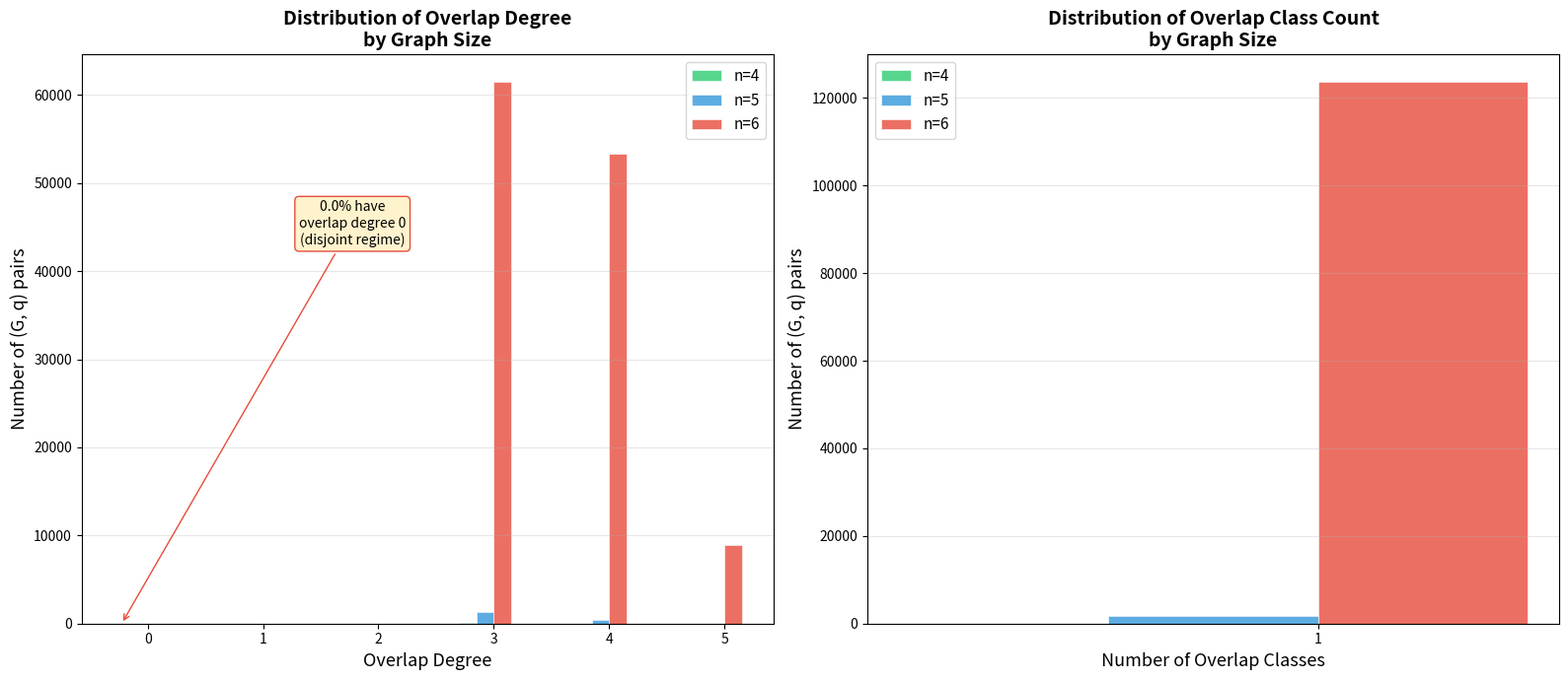

Write the Python code that produced this figure.
"""
Visualize Overlap Degree Distribution Across Graph Families

This script shows how overlap degree varies across all connected graphs
of different sizes, illustrating the transition from the disjoint regime
(degree 0) to increasingly entangled cycle supports.

The visualization produces a heatmap/histogram showing:
- x-axis: overlap degree (0, 1, 2, ...)
- y-axis: number of vertices n
- color/height: number of (G, q) pairs achieving that overlap degree
"""

import matplotlib.pyplot as plt
import numpy as np
from collections import defaultdict, deque
from itertools import combinations


# ──────── Inline implementations (self-contained) ────────

class Graph:
    def __init__(self, n, edges=None):
        self.n = n
        self.adj = defaultdict(set)
        if edges:
            for u, v in edges:
                self.adj[u].add(v)
                self.adj[v].add(u)

    def edges(self):
        return [(u, v) for u in range(self.n) for v in self.adj[u] if u < v]

    def is_connected(self):
        if self.n == 0:
            return True
        visited = {0}
        queue = deque([0])
        while queue:
            u = queue.popleft()
            for v in self.adj[u]:
                if v not in visited:
                    visited.add(v)
                    queue.append(v)
        return len(visited) == self.n


def find_cycle_supports(G, S):
    vertices = sorted(S)
    adj_in_S = defaultdict(set)
    for u in vertices:
        for v in G.adj[u]:
            if v in S:
                adj_in_S[u].add(v)
    parent, visited, tree_edges, non_tree = {}, set(), set(), []
    for root in vertices:
        if root in visited:
            continue
        visited.add(root)
        parent[root] = -1
        queue = deque([root])
        while queue:
            u = queue.popleft()
            for v in adj_in_S[u]:
                if v not in visited:
                    visited.add(v)
                    parent[v] = u
                    tree_edges.add((min(u,v), max(u,v)))
                    queue.append(v)
                elif (min(u,v), max(u,v)) not in tree_edges:
                    non_tree.append((u, v))
    supports = []
    for u, v in non_tree:
        pu, x = [], u
        while x != -1: pu.append(x); x = parent[x]
        pv, x = [], v
        while x != -1: pv.append(x); x = parent[x]
        su = set(pu)
        lca = next((x for x in pv if x in su), None)
        if lca is None: continue
        cycle = set()
        for x in pu:
            cycle.add(x)
            if x == lca: break
        for x in pv:
            cycle.add(x)
            if x == lca: break
        supports.append(frozenset(cycle))
    return supports


def overlap_degree(supports):
    mx = 0
    for i, j in combinations(range(len(supports)), 2):
        mx = max(mx, len(supports[i] & supports[j]))
    return mx


def overlap_class_count(supports):
    n = len(supports)
    if n == 0: return 0
    adj = defaultdict(set)
    for i, j in combinations(range(n), 2):
        if supports[i] & supports[j]:
            adj[i].add(j); adj[j].add(i)
    visited, count = set(), 0
    for s in range(n):
        if s in visited: continue
        count += 1
        queue = deque([s]); visited.add(s)
        while queue:
            u = queue.popleft()
            for v in adj[u]:
                if v not in visited:
                    visited.add(v); queue.append(v)
    return count


def generate_connected_graphs(n):
    if n <= 1: return [Graph(n)] if n == 1 else []
    all_edges = list(combinations(range(n), 2))
    m = len(all_edges)
    graphs = []
    for mask in range(1, 1 << m):
        edges = [all_edges[i] for i in range(m) if mask & (1 << i)]
        g = Graph(n, edges)
        if g.is_connected():
            graphs.append(g)
    return graphs


# ──────── Data collection ────────

max_n = 6
degree_data = defaultdict(lambda: defaultdict(int))
class_data = defaultdict(lambda: defaultdict(int))

for n in range(3, max_n + 1):
    print(f"Processing n = {n}...")
    graphs = generate_connected_graphs(n)
    for G in graphs:
        for q in range(n):
            S = set(range(n)) - {q}
            supports = find_cycle_supports(G, S)
            if supports:
                od = overlap_degree(supports)
                oc = overlap_class_count(supports)
                degree_data[n][od] += 1
                class_data[n][oc] += 1

# ──────── Visualization ────────

fig, (ax1, ax2) = plt.subplots(1, 2, figsize=(16, 7))

# Plot 1: Overlap degree distribution
colors = ['#2ecc71', '#3498db', '#e74c3c', '#f39c12', '#9b59b6',
          '#1abc9c', '#e67e22', '#34495e', '#c0392b']

max_deg = max(max(d.keys()) for d in degree_data.values() if d)
x_labels = list(range(max_deg + 1))

bar_width = 0.15
for idx, n in enumerate(sorted(degree_data.keys())):
    offsets = [x + idx * bar_width for x in x_labels]
    heights = [degree_data[n].get(d, 0) for d in x_labels]
    ax1.bar(offsets, heights, bar_width, label=f'n={n}',
            color=colors[idx % len(colors)], alpha=0.8,
            edgecolor='white', linewidth=0.5)

ax1.set_xlabel('Overlap Degree', fontsize=13)
ax1.set_ylabel('Number of (G, q) pairs', fontsize=13)
ax1.set_title('Distribution of Overlap Degree\n'
              'by Graph Size', fontsize=14, fontweight='bold')
ax1.set_xticks([x + bar_width * len(degree_data) / 2 for x in x_labels])
ax1.set_xticklabels(x_labels)
ax1.legend(fontsize=11)
ax1.grid(axis='y', alpha=0.3)

# Annotate key finding
total_zero = sum(degree_data[n].get(0, 0) for n in degree_data)
total_all = sum(sum(d.values()) for d in degree_data.values())
pct_disjoint = 100 * total_zero / max(total_all, 1)
ax1.annotate(f'{pct_disjoint:.1f}% have\noverlap degree 0\n(disjoint regime)',
             xy=(0, max(degree_data[max_n].get(0, 0),
                        degree_data[max_n - 1].get(0, 0))),
             xytext=(2, max(max(d.values()) for d in degree_data.values()) * 0.7),
             fontsize=10, ha='center',
             arrowprops=dict(arrowstyle='->', color='#e74c3c'),
             bbox=dict(boxstyle='round,pad=0.3', facecolor='#fff3cd',
                       edgecolor='#e74c3c'))

# Plot 2: Overlap class count distribution
max_cls = max(max(d.keys()) for d in class_data.values() if d)
x_labels2 = list(range(1, max_cls + 1))

for idx, n in enumerate(sorted(class_data.keys())):
    offsets = [x + idx * bar_width for x in x_labels2]
    heights = [class_data[n].get(c, 0) for c in x_labels2]
    ax2.bar(offsets, heights, bar_width, label=f'n={n}',
            color=colors[idx % len(colors)], alpha=0.8,
            edgecolor='white', linewidth=0.5)

ax2.set_xlabel('Number of Overlap Classes', fontsize=13)
ax2.set_ylabel('Number of (G, q) pairs', fontsize=13)
ax2.set_title('Distribution of Overlap Class Count\n'
              'by Graph Size', fontsize=14, fontweight='bold')
ax2.set_xticks([x + bar_width * len(class_data) / 2 for x in x_labels2])
ax2.set_xticklabels(x_labels2)
ax2.legend(fontsize=11)
ax2.grid(axis='y', alpha=0.3)

plt.tight_layout()
plt.savefig("overlap_degree_distribution.png", dpi=150, bbox_inches='tight')
print("Saved: overlap_degree_distribution.png")
